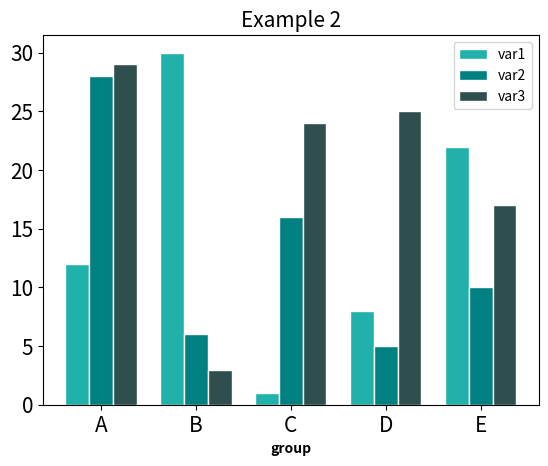

The matplotlib source for this figure:
import numpy as np
import matplotlib.pyplot as plt

barWidth = 0.25

bars1=[12, 30, 1, 8, 22]
bars2=[28, 6, 16, 5, 10]
bars3=[29, 3, 24, 25, 17]

r1 = np.arange(len(bars1))
r2 = [x + barWidth for x in r1]
r3 = [x + barWidth for x in r2]

plt.bar(r1, bars1, color='lightseagreen',
        width=barWidth, edgecolor='white', label='var1')
plt.bar(r2, bars2, color='teal',
        width=barWidth, edgecolor='white', label='var2')
plt.bar(r3, bars3, color='darkslategrey',
        width=barWidth, edgecolor='white', label='var3')

plt.xlabel('group', fontweight='bold')
plt.xticks([r + barWidth for r in range(len(bars1))], [ 'A', 'B', 'C', 'D', 'E'])
plt.xticks(fontsize = 15)
plt.yticks(fontsize = 15)

plt.title("Example 2", fontsize=15)
plt.legend()

plt.savefig('example2.pdf')
plt.show()